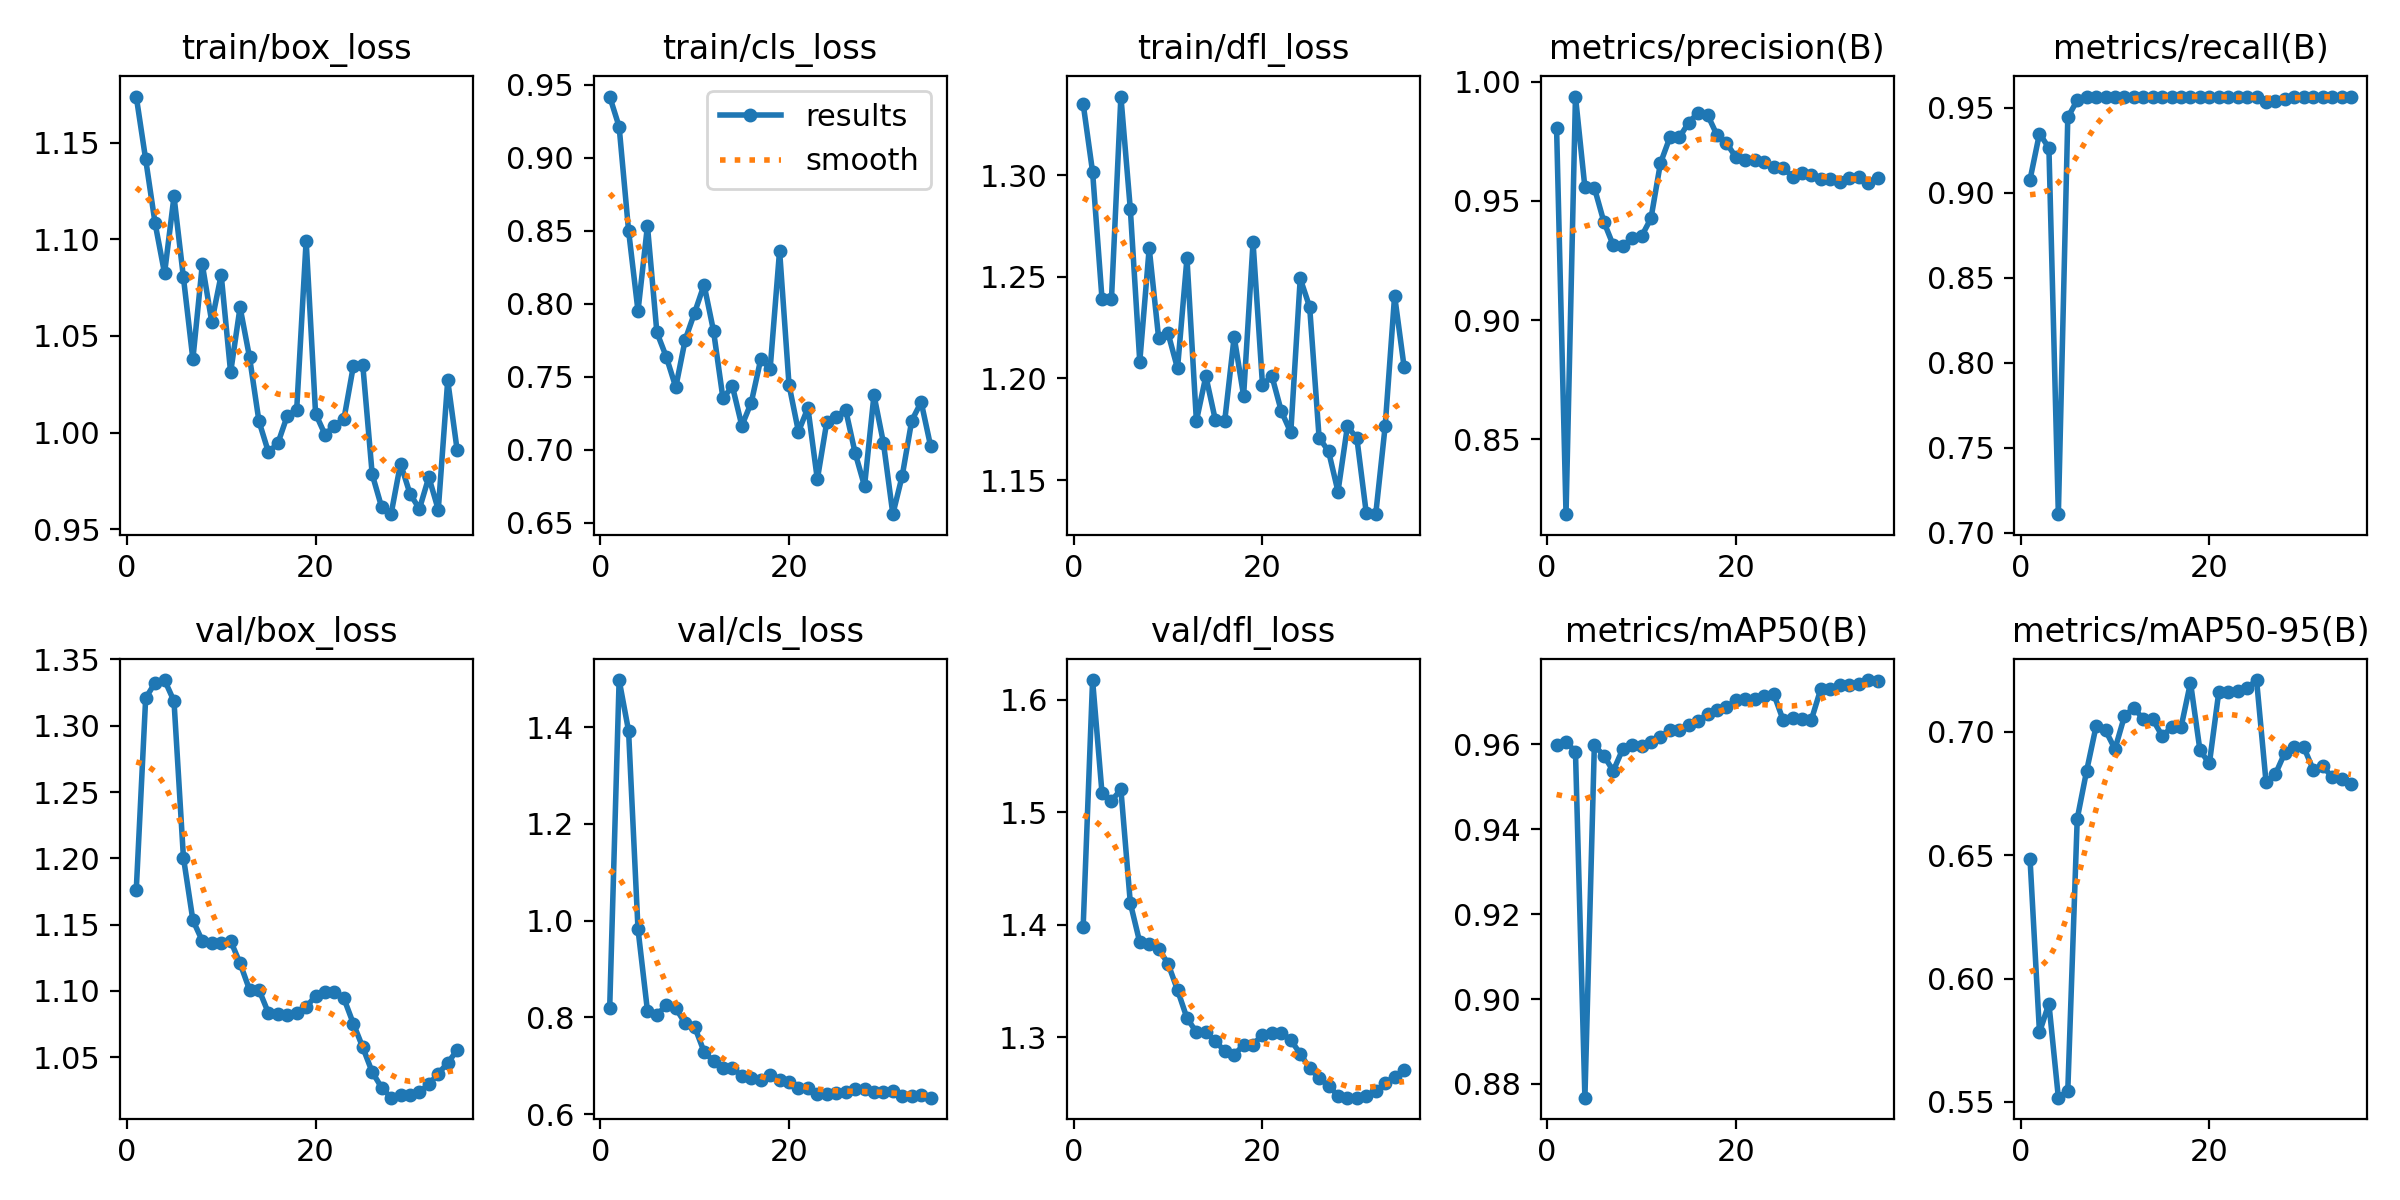

The table this chart was drawn from, first rows:
epoch, time, train/box_loss, train/cls_loss, train/dfl_loss, metrics/precision(B), metrics/recall(B), metrics/mAP50(B), metrics/mAP50-95(B), val/box_loss, val/cls_loss, val/dfl_loss, lr/pg0, lr/pg1, lr/pg2
1, 14.71, 1.174, 0.9419, 1.335, 0.9804, 0.9077, 0.9598, 0.6484, 1.176, 0.8193, 1.397, 0.09402, 1.8e-05, 1.8e-05
2, 16.61, 1.141, 0.9213, 1.302, 0.8187, 0.9348, 0.9605, 0.5782, 1.321, 1.498, 1.617, 0.08704, 3.80347e-05, 3.80347e-05
3, 18.27, 1.108, 0.8502, 1.239, 0.9937, 0.9263, 0.9582, 0.5898, 1.332, 1.393, 1.517, 0.08006, 5.703e-05, 5.703e-05
4, 20.09, 1.082, 0.7951, 1.239, 0.9556, 0.711, 0.8768, 0.5517, 1.334, 0.9825, 1.51, 0.07308, 7.49857e-05, 7.49857e-05
5, 21.79, 1.122, 0.8534, 1.339, 0.9555, 0.9443, 0.9597, 0.5546, 1.319, 0.814, 1.52, 0.06609, 9.1902e-05, 9.1902e-05
6, 23.47, 1.08, 0.7804, 1.283, 0.9413, 0.9543, 0.9573, 0.6648, 1.201, 0.8055, 1.419, 0.05911, 0.0001078, 0.0001078
7, 25.01, 1.038, 0.7637, 1.208, 0.9314, 0.9565, 0.9537, 0.6843, 1.153, 0.8249, 1.384, 0.05212, 0.0001226, 0.0001226
8, 26.57, 1.087, 0.7429, 1.264, 0.931, 0.9565, 0.9588, 0.7023, 1.138, 0.819, 1.383, 0.04514, 0.0001364, 0.0001364
9, 28.09, 1.057, 0.7754, 1.22, 0.9343, 0.9565, 0.9597, 0.7006, 1.136, 0.7877, 1.378, 0.03815, 0.0001492, 0.0001492
10, 29.74, 1.082, 0.794, 1.222, 0.9351, 0.9565, 0.9596, 0.693, 1.136, 0.7808, 1.365, 0.03116, 0.0001609, 0.0001609
11, 31.39, 1.031, 0.8131, 1.205, 0.9426, 0.9565, 0.9605, 0.7063, 1.138, 0.7289, 1.342, 0.02417, 0.0001716, 0.0001716
12, 33.06, 1.065, 0.7815, 1.259, 0.9657, 0.9565, 0.9616, 0.7098, 1.121, 0.7093, 1.317, 0.01718, 0.0001812, 0.0001812
13, 34.72, 1.039, 0.7353, 1.179, 0.9766, 0.9565, 0.9634, 0.7051, 1.101, 0.6964, 1.304, 0.01019, 0.0001898, 0.0001898
14, 36.33, 1.006, 0.7437, 1.201, 0.9766, 0.9565, 0.9634, 0.7051, 1.101, 0.6964, 1.304, 0.003197, 0.0001974, 0.0001974
15, 37.93, 0.9899, 0.7166, 1.18, 0.9828, 0.9565, 0.9645, 0.6984, 1.084, 0.6781, 1.296, 0.000196, 0.000196, 0.000196
16, 39.61, 0.9943, 0.7325, 1.179, 0.9869, 0.9565, 0.9654, 0.7018, 1.083, 0.6745, 1.288, 0.0001886, 0.0001886, 0.0001886
17, 41.16, 1.009, 0.762, 1.22, 0.986, 0.9565, 0.9672, 0.7019, 1.082, 0.6705, 1.284, 0.0001812, 0.0001812, 0.0001812
18, 42.67, 1.012, 0.7556, 1.191, 0.9775, 0.9565, 0.968, 0.72, 1.083, 0.6803, 1.293, 0.0001738, 0.0001738, 0.0001738
19, 44.36, 1.099, 0.8365, 1.267, 0.9742, 0.9565, 0.9687, 0.6926, 1.088, 0.6703, 1.293, 0.0001664, 0.0001664, 0.0001664
20, 45.98, 1.01, 0.7446, 1.197, 0.9683, 0.9565, 0.9703, 0.6872, 1.096, 0.6667, 1.302, 0.0001589, 0.0001589, 0.0001589
21, 47.56, 0.9989, 0.7125, 1.201, 0.9672, 0.9565, 0.9705, 0.7162, 1.099, 0.6533, 1.304, 0.0001515, 0.0001515, 0.0001515
22, 49.15, 1.004, 0.7288, 1.184, 0.9672, 0.9565, 0.9705, 0.7162, 1.099, 0.6533, 1.304, 0.0001441, 0.0001441, 0.0001441
23, 50.8, 1.007, 0.6799, 1.173, 0.9663, 0.9565, 0.9714, 0.7167, 1.094, 0.6423, 1.297, 0.0001366, 0.0001366, 0.0001366
24, 52.39, 1.034, 0.7191, 1.249, 0.9641, 0.9565, 0.9718, 0.7178, 1.075, 0.6417, 1.285, 0.0001292, 0.0001292, 0.0001292
25, 53.94, 1.035, 0.7228, 1.235, 0.9637, 0.9565, 0.9657, 0.721, 1.058, 0.6431, 1.272, 0.0001218, 0.0001218, 0.0001218
26, 55.53, 0.9783, 0.7275, 1.171, 0.9602, 0.953, 0.9661, 0.6798, 1.039, 0.6455, 1.263, 0.0001144, 0.0001144, 0.0001144
27, 57.16, 0.9613, 0.6981, 1.164, 0.9616, 0.9541, 0.9658, 0.6829, 1.027, 0.6516, 1.257, 0.0001069, 0.0001069, 0.0001069
28, 58.76, 0.9577, 0.6752, 1.144, 0.9606, 0.9552, 0.9657, 0.6916, 1.02, 0.6528, 1.248, 9.9525e-05, 9.9525e-05, 9.9525e-05
29, 60.41, 0.9839, 0.7376, 1.176, 0.9592, 0.9565, 0.973, 0.6938, 1.022, 0.6466, 1.246, 9.21e-05, 9.21e-05, 9.21e-05
30, 62.09, 0.9683, 0.7049, 1.171, 0.9592, 0.9565, 0.973, 0.6938, 1.022, 0.6466, 1.246, 8.4675e-05, 8.4675e-05, 8.4675e-05
31, 63.76, 0.9604, 0.656, 1.134, 0.9579, 0.9565, 0.9738, 0.6847, 1.024, 0.648, 1.248, 7.725e-05, 7.725e-05, 7.725e-05
32, 65.38, 0.9769, 0.6825, 1.133, 0.9596, 0.9565, 0.9738, 0.6861, 1.03, 0.6384, 1.252, 6.9825e-05, 6.9825e-05, 6.9825e-05
33, 67.05, 0.96, 0.72, 1.177, 0.9599, 0.9565, 0.9742, 0.6817, 1.038, 0.6378, 1.259, 6.24e-05, 6.24e-05, 6.24e-05
34, 68.72, 1.027, 0.7328, 1.241, 0.9576, 0.9565, 0.9751, 0.681, 1.046, 0.6391, 1.265, 5.4975e-05, 5.4975e-05, 5.4975e-05
35, 70.44, 0.9909, 0.7027, 1.206, 0.9595, 0.9565, 0.9749, 0.6787, 1.055, 0.634, 1.271, 4.755e-05, 4.755e-05, 4.755e-05
